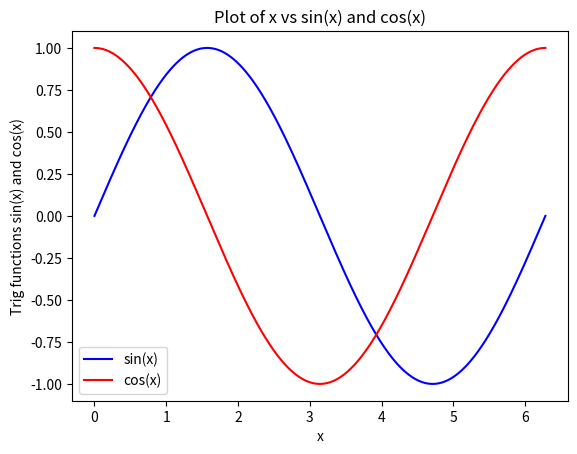

This figure's Python source:
#
#  Shows basic matplotlib 2D plot
#  of x vs sin(x). X and Y values 
#  are created using numpy arrays     
#

import numpy as np
import matplotlib.pyplot as plt
# Program plots x vs sin(x) in [0,2*PI]
xvalues = np.linspace(0, 2*np.pi, 1000)
yvalues = np.sin(xvalues)
plt.plot(xvalues, yvalues, 'b-', label='sin(x)')
zvalues = np.cos(xvalues)
plt.plot(xvalues, zvalues, 'r-', label='cos(x)')
plt.title('Plot of x vs sin(x) and cos(x)')
plt.xlabel('x')
plt.ylabel('Trig functions sin(x) and cos(x)')
plt.legend()
plt.show()
plt.savefig('trig_plot.png')

